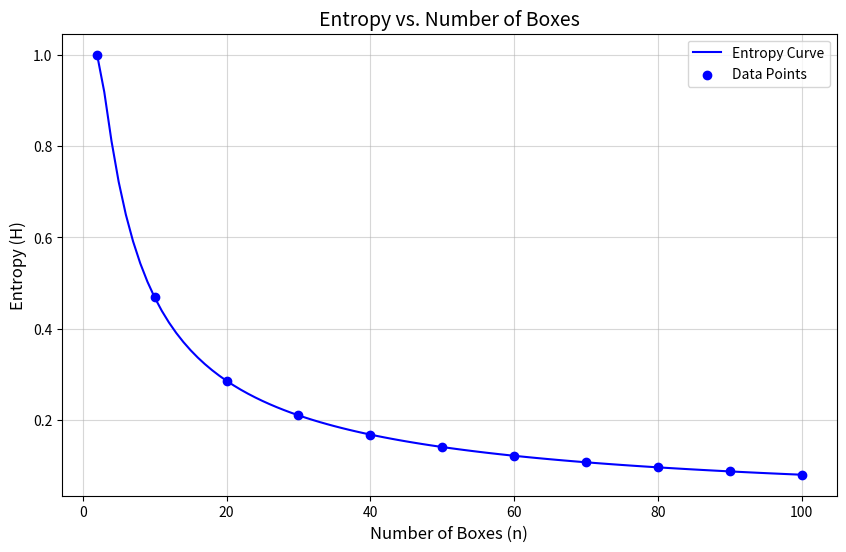

Generate this figure with matplotlib:
import numpy as np
import matplotlib.pyplot as plt

def calculate_entropy(prob_win):
    prob_lose = 1 - prob_win
    entropy = -(prob_win * np.log2(prob_win) + prob_lose * np.log2(prob_lose))
    return entropy

num_boxes_full = np.arange(2, 101)  # All points from 2 to 100
num_boxes_highlight = np.array([2, 10, 20, 30, 40, 50, 60, 70, 80, 90, 100])

prob_win_full = 1 / num_boxes_full
prob_win_highlight = 1 / num_boxes_highlight

entropies_full = [calculate_entropy(p) for p in prob_win_full]
entropies_highlight = [calculate_entropy(p) for p in prob_win_highlight]

plt.figure(figsize=(10, 6))
plt.plot(num_boxes_full, entropies_full, linestyle="-", color="b", label="Entropy Curve")
plt.scatter(num_boxes_highlight, entropies_highlight, color="b", label="Data Points", zorder=5)
plt.title("Entropy vs. Number of Boxes", fontsize=14)
plt.xlabel("Number of Boxes (n)", fontsize=12)
plt.ylabel("Entropy (H)", fontsize=12)
plt.grid(alpha=0.5)
plt.legend()
plt.show()
